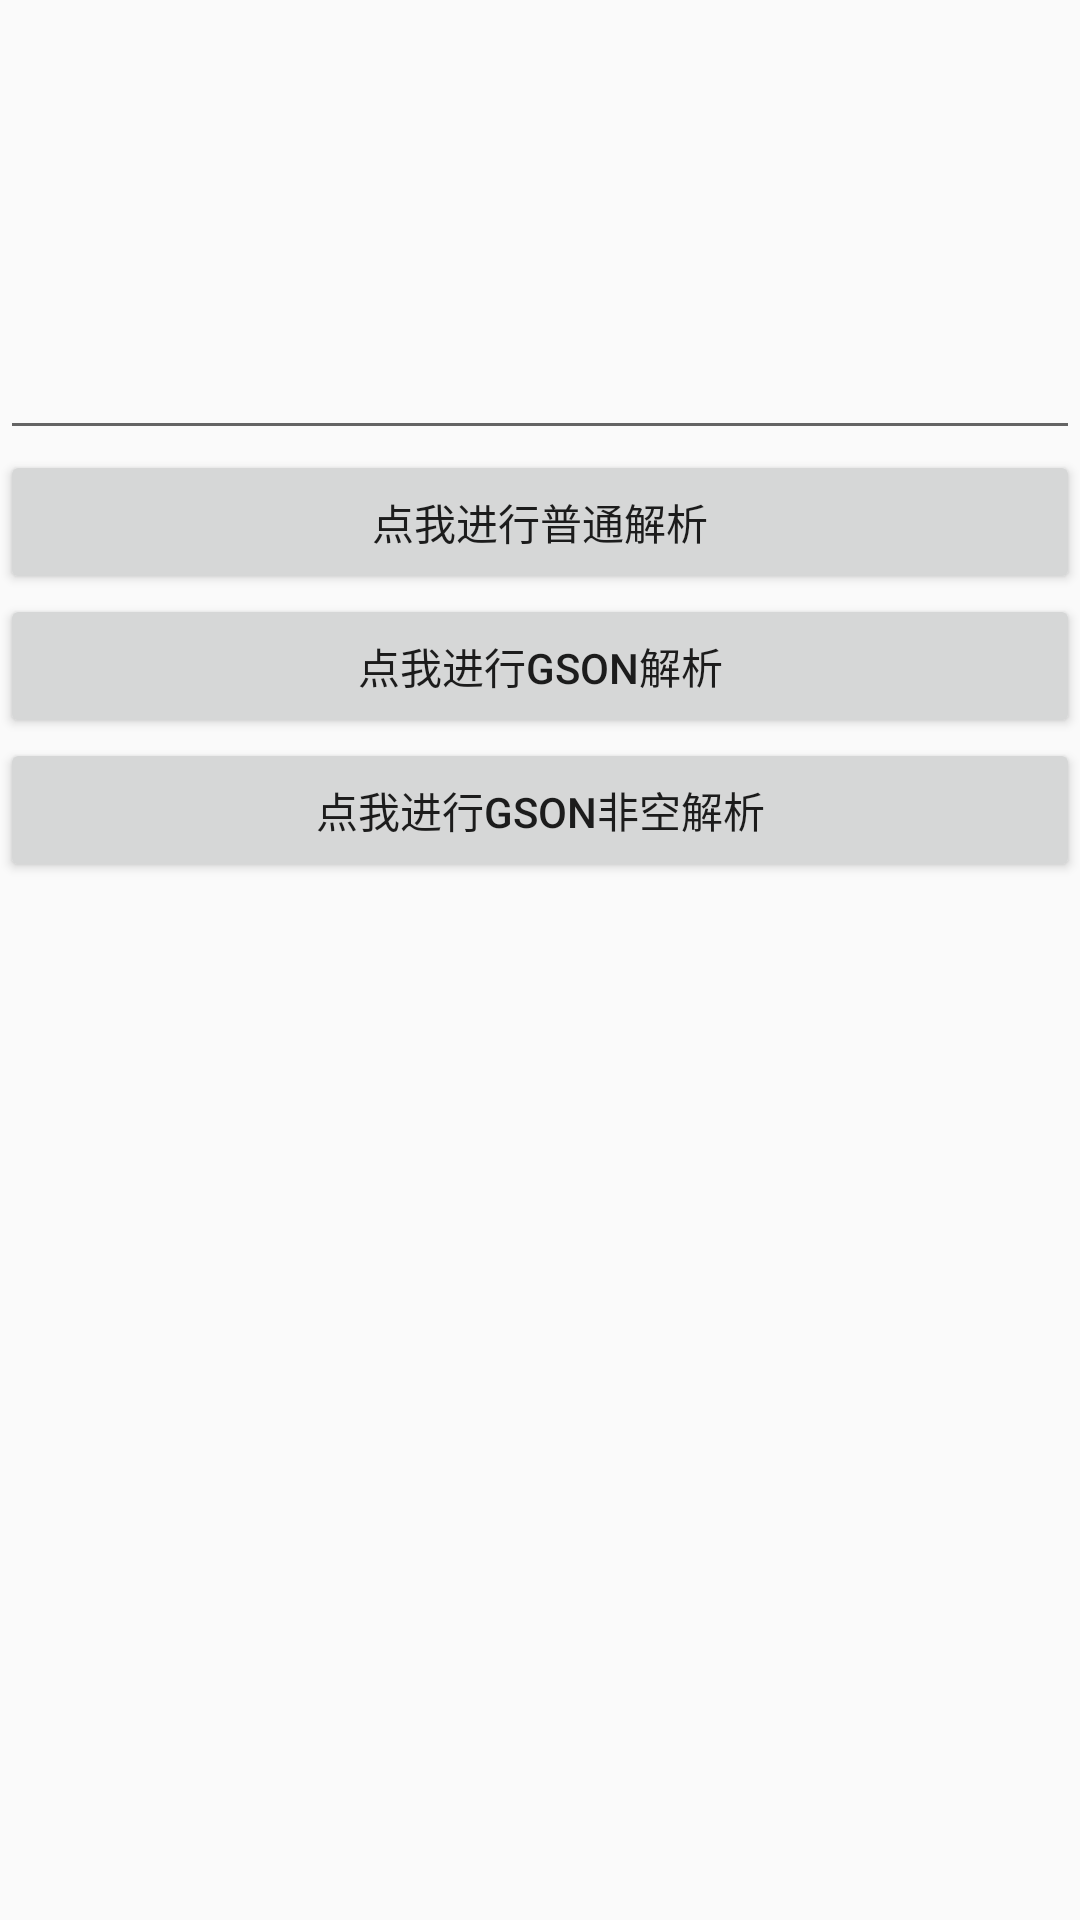

The Android layout XML behind this screen, and the referenced resources:
<!-- AndroidManifest.xml: application theme AppTheme -->
<!-- res/layout/activity_json_parser.xml -->
<?xml version="1.0" encoding="utf-8"?>
<LinearLayout xmlns:android="http://schemas.android.com/apk/res/android"
    android:orientation="vertical" android:layout_width="match_parent"
    android:layout_height="match_parent">

    <EditText
        android:id="@+id/edittext_jsonText"
        android:layout_width="match_parent"
        android:layout_height="150dp" />

    <Button
        android:id="@+id/button_parserButton"
        android:layout_width="match_parent"
        android:layout_height="wrap_content"
        android:text="点我进行普通解析"/>
    <Button
        android:id="@+id/button_parserGsonButton"
        android:layout_width="match_parent"
        android:layout_height="wrap_content"
        android:text="点我进行GSON解析"/>
    <Button
        android:id="@+id/button_parserGsonNullButton"
        android:layout_width="match_parent"
        android:layout_height="wrap_content"
        android:text="点我进行GSON非空解析"/>
    <TextView
        android:id="@+id/textview_jsonResult"
        android:layout_width="match_parent"
        android:layout_height="wrap_content" />

</LinearLayout>
<!-- resources referenced by this layout -->
<resources>
  <style name="AppTheme" parent="Theme.AppCompat.Light.DarkActionBar">
          
          <item name="colorPrimary">@color/colorPrimary</item>
          <item name="colorPrimaryDark">@color/colorPrimaryDark</item>
          <item name="colorAccent">@color/colorAccent</item>
      </style>
  <color name="colorPrimary">#3F51B5</color>
  <color name="colorPrimaryDark">#303F9F</color>
  <color name="colorAccent">#FF4081</color>
</resources>
